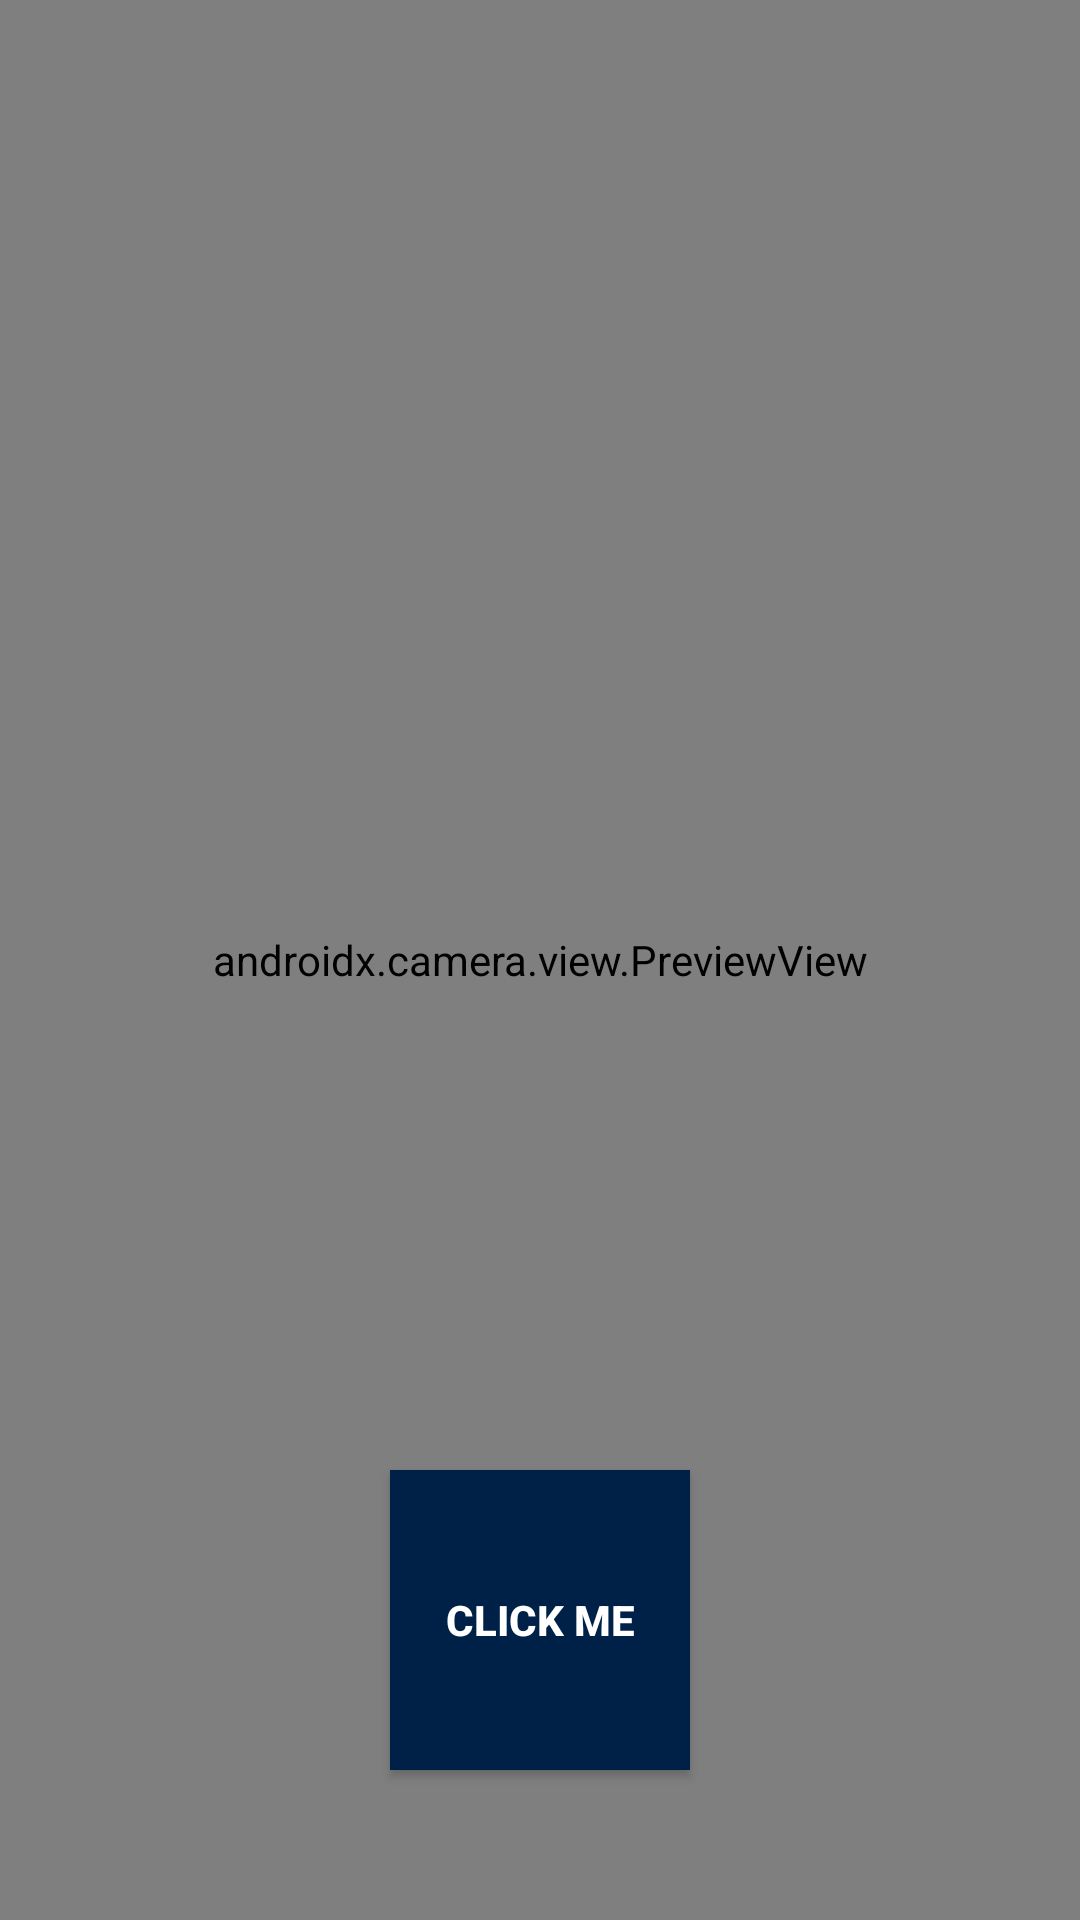

The Android layout XML behind this screen, and the referenced resources:
<!-- AndroidManifest.xml: application theme Theme.Attendence_nfsu -->
<!-- res/layout/activity_takingattendencebycamera.xml -->
<?xml version="1.0" encoding="utf-8"?>
<androidx.constraintlayout.widget.ConstraintLayout xmlns:android="http://schemas.android.com/apk/res/android"
    xmlns:app="http://schemas.android.com/apk/res-auto"
    xmlns:tools="http://schemas.android.com/tools"
    android:layout_width="match_parent"
    android:layout_height="match_parent"
    tools:viewBindingIgnore="false"
    tools:context=".takingattendencebycamera">


    <androidx.camera.view.PreviewView
        android:id="@+id/camera_view"
        android:layout_width="match_parent"
        android:layout_height="match_parent" />

    <Button
        android:id="@+id/camera_capture_button"
        android:layout_width="100dp"
        android:layout_height="100dp"
        android:layout_marginBottom="50dp"
        android:background="@color/nfsu_blue"
        android:textColor="@color/white"
        android:textStyle="bold"
        android:elevation="2dp"
        android:scaleType="fitCenter"
        android:text="@string/Click"
        app:layout_constraintBottom_toBottomOf="parent"
        app:layout_constraintLeft_toLeftOf="parent"
        app:layout_constraintRight_toRightOf="parent" />




</androidx.constraintlayout.widget.ConstraintLayout>
<!-- resources referenced by this layout -->
<resources>
  <color name="nfsu_blue">#002147</color>
  <color name="white">#FFFFFFFF</color>
  <string name="Click">Click me</string>
  <style name="Theme.Attendence_nfsu" parent="Theme.MaterialComponents.DayNight.DarkActionBar">
          
          <item name="colorPrimary">@color/purple_500</item>
          <item name="colorPrimaryVariant">@color/purple_700</item>
          <item name="colorOnPrimary">@color/white</item>
          
          <item name="colorSecondary">@color/teal_200</item>
          <item name="colorSecondaryVariant">@color/teal_700</item>
          <item name="colorOnSecondary">@color/black</item>
          
          <item name="android:statusBarColor">?attr/colorPrimaryVariant</item>
          
      </style>
  <color name="purple_500">#FF6200EE</color>
  <color name="purple_700">#FF3700B3</color>
  <color name="teal_200">#FF03DAC5</color>
  <color name="teal_700">#FF018786</color>
  <color name="black">#FF000000</color>
</resources>
